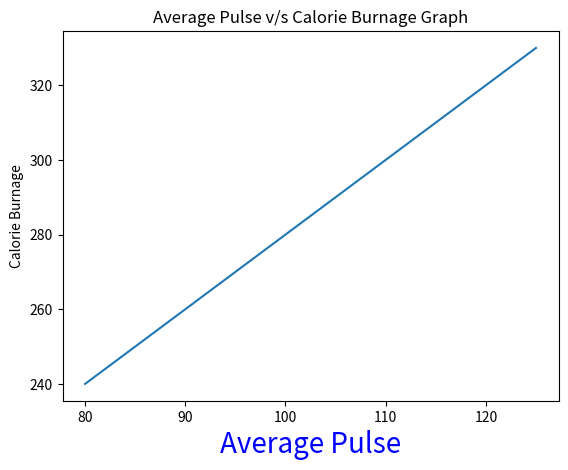

Write Python code to recreate this figure.
import matplotlib.pyplot as plt
import numpy as np
# xpoints = np.array([1, 2, 6, 8])
# ypoints = np.array([3, 8 ,1, 10])
# plt.plot(ypoints, color="r", marker="o", mfc="b", mec="#010101", lw="20")
# plt.show()


# x1 = np.array([0, 1, 2, 3])
# y1 = np.array([3, 8, 1, 10])
# x2 = np.array([0, 1, 2, 3])
# y2 = np.array([6, 2, 7, 11])
# plt.plot(x1, y1)
# plt.plot(x2, y2)
# plt.show()

x = np.array([80, 85, 90, 95, 100, 105, 110, 115, 120, 125])
y = np.array([240, 250, 260, 270, 280, 290, 300, 310, 320, 330])

font1 = {'family':'sans-serif', 'color':'blue', 'size':'20'}
font2 = {'family':'sans-serif', 'color':'red', 'size':'20'}

plt.xlabel("Average Pulse", fontdict=font1)
plt.ylabel("Calorie Burnage")
plt.title("Average Pulse v/s Calorie Burnage Graph")
plt.plot(x, y)
plt.show()

